Photos from the image-classification dataset "detector_blue_on_table" in the GitHub repository 565-cyber/lerobot. Its 2 classes are: negative, positive.

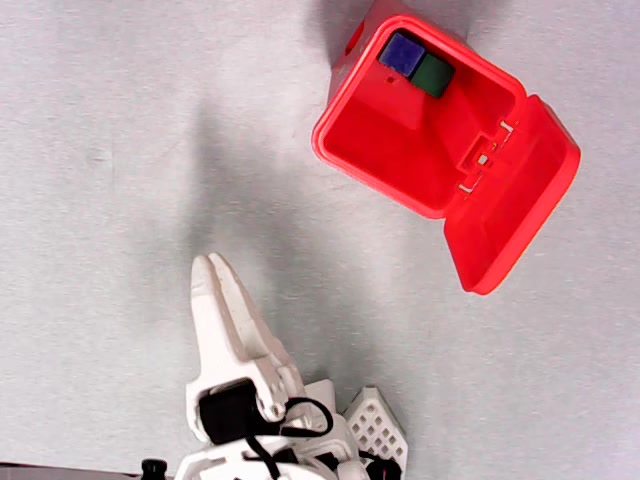
Label: negative

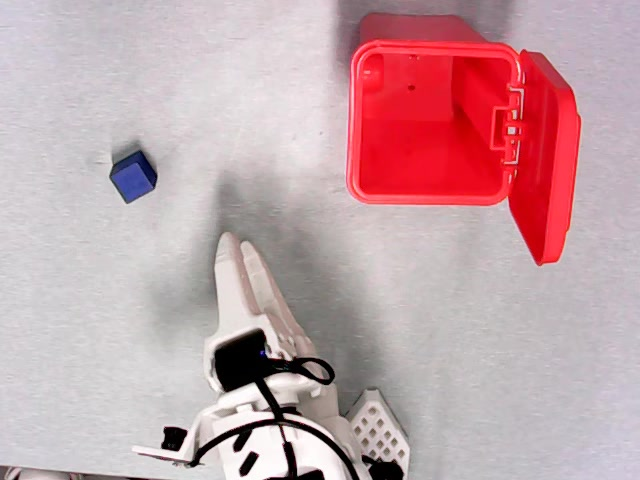
Label: positive

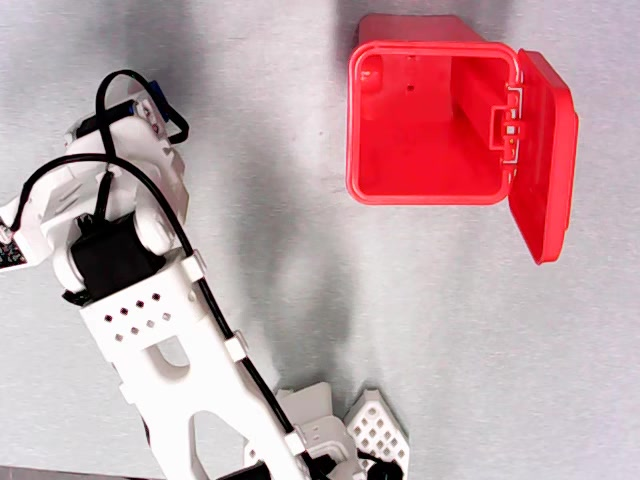
Label: positive

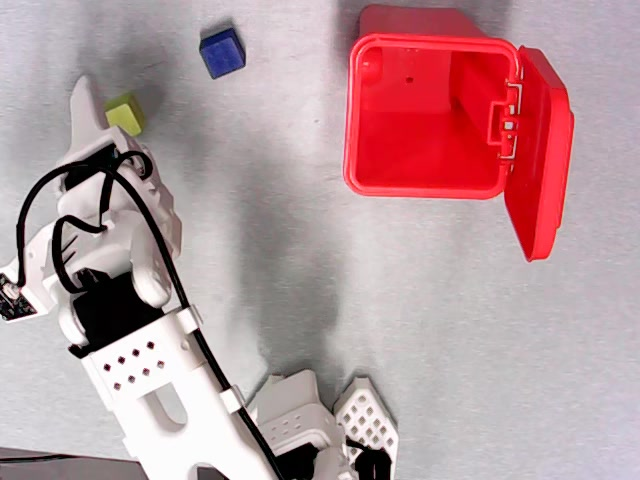
Label: positive

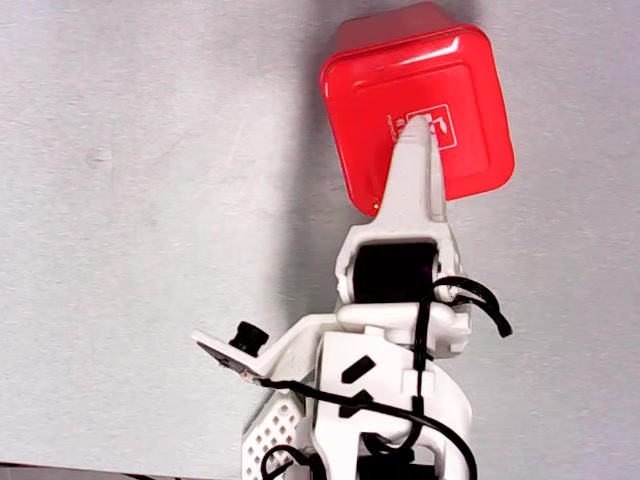
Label: negative

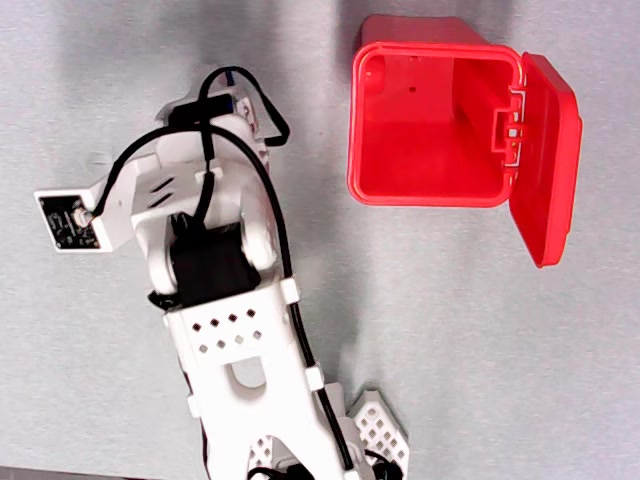
Label: positive
